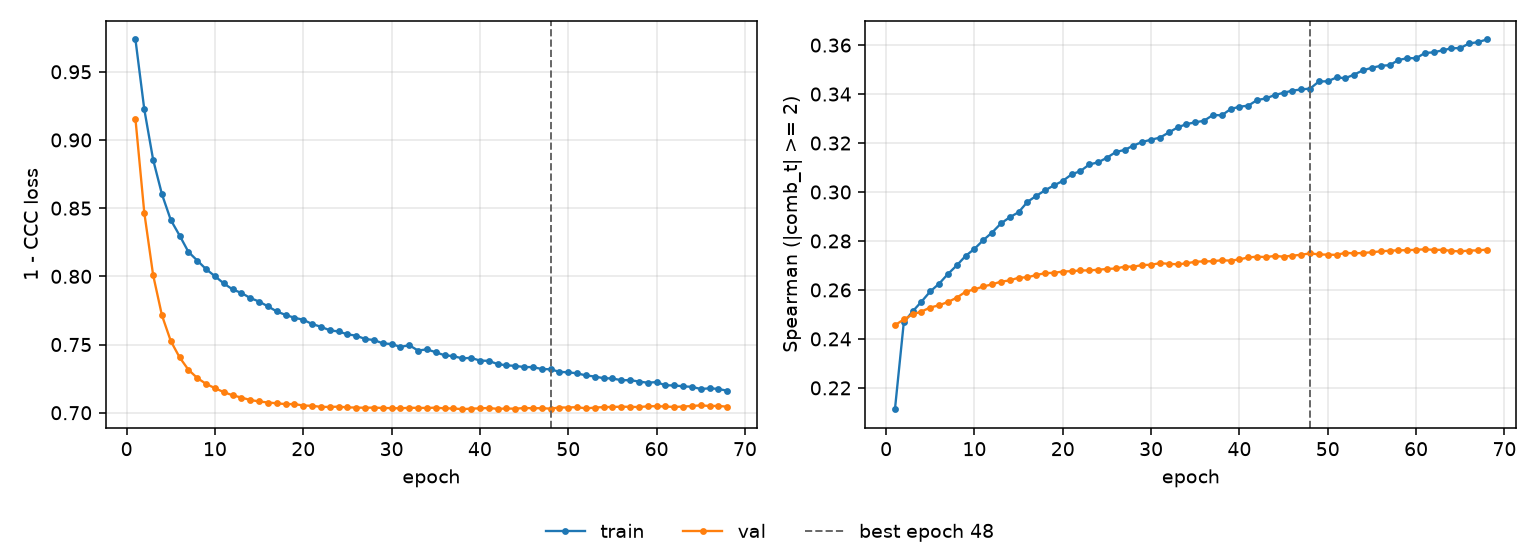

The file beside this chart, header and first rows:
epoch, tr_loss, vl_loss, tr_sp, vl_sp, is_best
1, 0.9737, 0.9154, 0.2113, 0.2456, False
2, 0.9225, 0.8467, 0.2467, 0.2479, False
3, 0.8856, 0.801, 0.2512, 0.25, False
4, 0.8602, 0.7714, 0.2552, 0.2512, False
5, 0.8413, 0.7526, 0.2594, 0.2528, False
6, 0.8299, 0.7406, 0.2625, 0.2537, False
7, 0.8179, 0.7315, 0.2665, 0.2551, False
8, 0.8116, 0.7255, 0.27, 0.2568, False
9, 0.8052, 0.7211, 0.2739, 0.2593, False
10, 0.8001, 0.718, 0.2768, 0.2602, False
11, 0.7948, 0.7151, 0.2803, 0.2614, False
12, 0.7904, 0.7128, 0.2834, 0.2623, False
13, 0.7878, 0.7111, 0.2872, 0.2634, False
14, 0.7841, 0.7093, 0.2897, 0.2639, False
15, 0.7815, 0.7083, 0.2917, 0.265, False
16, 0.778, 0.7075, 0.296, 0.2652, False
17, 0.7743, 0.7069, 0.2984, 0.2661, False
18, 0.7717, 0.7063, 0.3007, 0.2668, False
19, 0.7696, 0.7064, 0.3027, 0.267, False
20, 0.7681, 0.7053, 0.3045, 0.2675, False
21, 0.765, 0.7051, 0.3072, 0.2677, False
22, 0.763, 0.7043, 0.3085, 0.268, False
23, 0.7605, 0.7042, 0.3112, 0.268, False
24, 0.7596, 0.7044, 0.3121, 0.2683, False
25, 0.7575, 0.7039, 0.314, 0.2686, False
26, 0.7565, 0.7038, 0.3163, 0.2688, False
27, 0.7541, 0.7036, 0.3172, 0.2695, False
28, 0.7533, 0.7038, 0.319, 0.2695, False
29, 0.7509, 0.7035, 0.3204, 0.2702, False
30, 0.7503, 0.7034, 0.3214, 0.2703, False
31, 0.7483, 0.7032, 0.3222, 0.271, False
32, 0.7495, 0.7036, 0.3243, 0.2707, False
33, 0.7456, 0.7035, 0.3264, 0.2705, False
34, 0.7465, 0.7035, 0.3277, 0.2709, False
35, 0.7443, 0.7037, 0.3285, 0.2715, False
36, 0.7421, 0.7032, 0.3291, 0.2717, False
37, 0.7415, 0.7032, 0.3314, 0.2717, False
38, 0.7398, 0.7026, 0.3313, 0.2721, False
39, 0.7402, 0.703, 0.3339, 0.272, False
40, 0.7382, 0.7032, 0.3348, 0.2725, False
41, 0.738, 0.7035, 0.3353, 0.2733, False
42, 0.7357, 0.7028, 0.3375, 0.2736, False
43, 0.7348, 0.7031, 0.3382, 0.2734, False
44, 0.7343, 0.7029, 0.3396, 0.2739, False
45, 0.7335, 0.7035, 0.3405, 0.2736, False
46, 0.7335, 0.7033, 0.3414, 0.274, False
47, 0.732, 0.7033, 0.3419, 0.2744, False
48, 0.7318, 0.703, 0.3422, 0.2749, True
49, 0.73, 0.7038, 0.3451, 0.2745, False
50, 0.7296, 0.7038, 0.3452, 0.2744, False
51, 0.7289, 0.7041, 0.3468, 0.2743, False
52, 0.7273, 0.7031, 0.3465, 0.2752, False
53, 0.7265, 0.7037, 0.348, 0.2749, False
54, 0.7253, 0.7041, 0.3497, 0.2751, False
55, 0.7251, 0.7042, 0.3507, 0.2754, False
56, 0.7238, 0.7044, 0.3515, 0.2758, False
57, 0.7239, 0.7043, 0.3518, 0.276, False
58, 0.7228, 0.7041, 0.3539, 0.2762, False
59, 0.722, 0.7047, 0.3547, 0.2762, False
60, 0.7225, 0.7048, 0.3546, 0.2764, False
... 8 more rows
